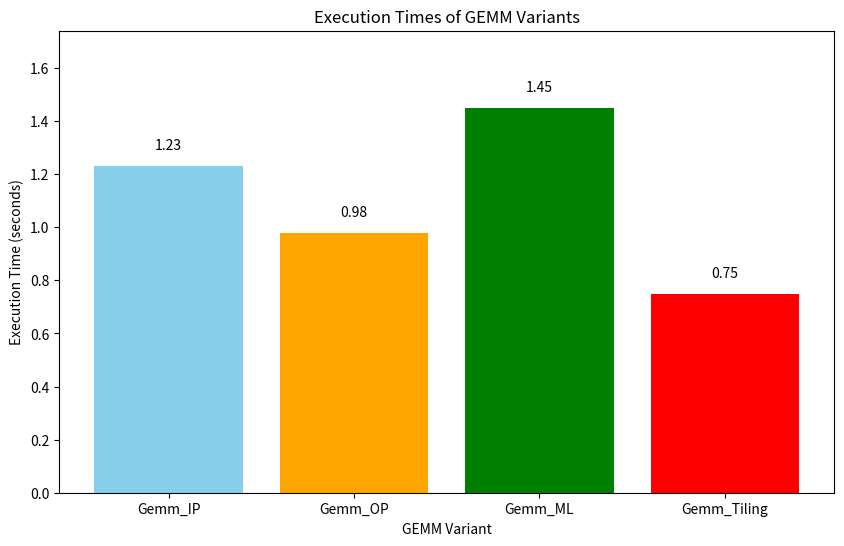

Reproduce this figure in Python.
import matplotlib.pyplot as plt

# Sample data: Replace these with actual measured times from your C program output
methods = ['Gemm_IP', 'Gemm_OP', 'Gemm_ML', 'Gemm_Tiling']
execution_times = [1.23, 0.98, 1.45, 0.75]  # Replace with actual measured times

# Plotting the bar chart
plt.figure(figsize=(10, 6))
plt.bar(methods, execution_times, color=['skyblue', 'orange', 'green', 'red'])

# Adding titles and labels
plt.title('Execution Times of GEMM Variants')
plt.xlabel('GEMM Variant')
plt.ylabel('Execution Time (seconds)')
plt.ylim(0, max(execution_times) * 1.2)  # Adjust y-axis to add some space above bars

# Display the values on top of each bar
for i, time in enumerate(execution_times):
    plt.text(i, time + 0.05, f"{time:.2f}", ha='center', va='bottom')

# Show the plot
plt.show()
